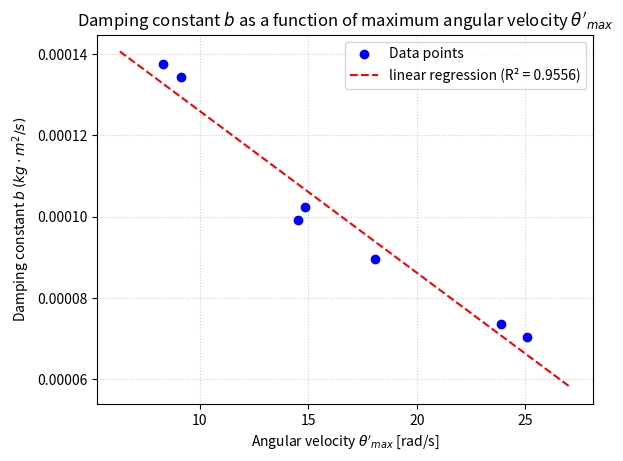

Source code (Python):
import numpy as np
import matplotlib.pyplot as plt
from scipy.stats import linregress

#Definer konstanter og data fra billederne
I = 0.00016  # Inertimoment [kgm^2]

#Vinkelhastigheder (x-værdier)
vinkelhastighed = np.array([
    8.330, 9.153, 18.096, 14.834, 14.546, 25.086, 23.871
])

#Dæmpningsfaktorer B
B_faktor = np.array([
    0.43, 0.42, 0.28, 0.32, 0.31, 0.22, 0.23
])

#Dæmpning b ud fra b = B2I
b_daempning = B_faktor * 2 * I

#Lineær regression (y = b_daempning, x = vinkelhastighed)
slope, intercept, r_value, p_value, std_err = linregress(vinkelhastighed, b_daempning)

#Plot datapunkterne
plt.scatter(vinkelhastighed, b_daempning, color='blue', label='Data points', zorder=5)

#Generer værdier til regressionslinjen
x_line = np.linspace(min(vinkelhastighed) - 2, max(vinkelhastighed) + 2, 100)
y_line = slope * x_line + intercept

#Plot regressionslinjen
plt.plot(x_line, y_line, color='red', linestyle='--', 
         label=f'linear regression (R² = {r_value**2:.4f})')

#Detaljer til grafen
plt.title('Damping constant $b$ as a function of maximum angular velocity $\\theta\'_{max}$')
plt.xlabel('Angular velocity $\\theta\'_{max}$ [rad/s]')
plt.ylabel('Damping constant $b$ $(kg\\cdot m^2/s)$')
plt.grid(True, linestyle=':', alpha=0.6)
plt.legend()
plt.show()
